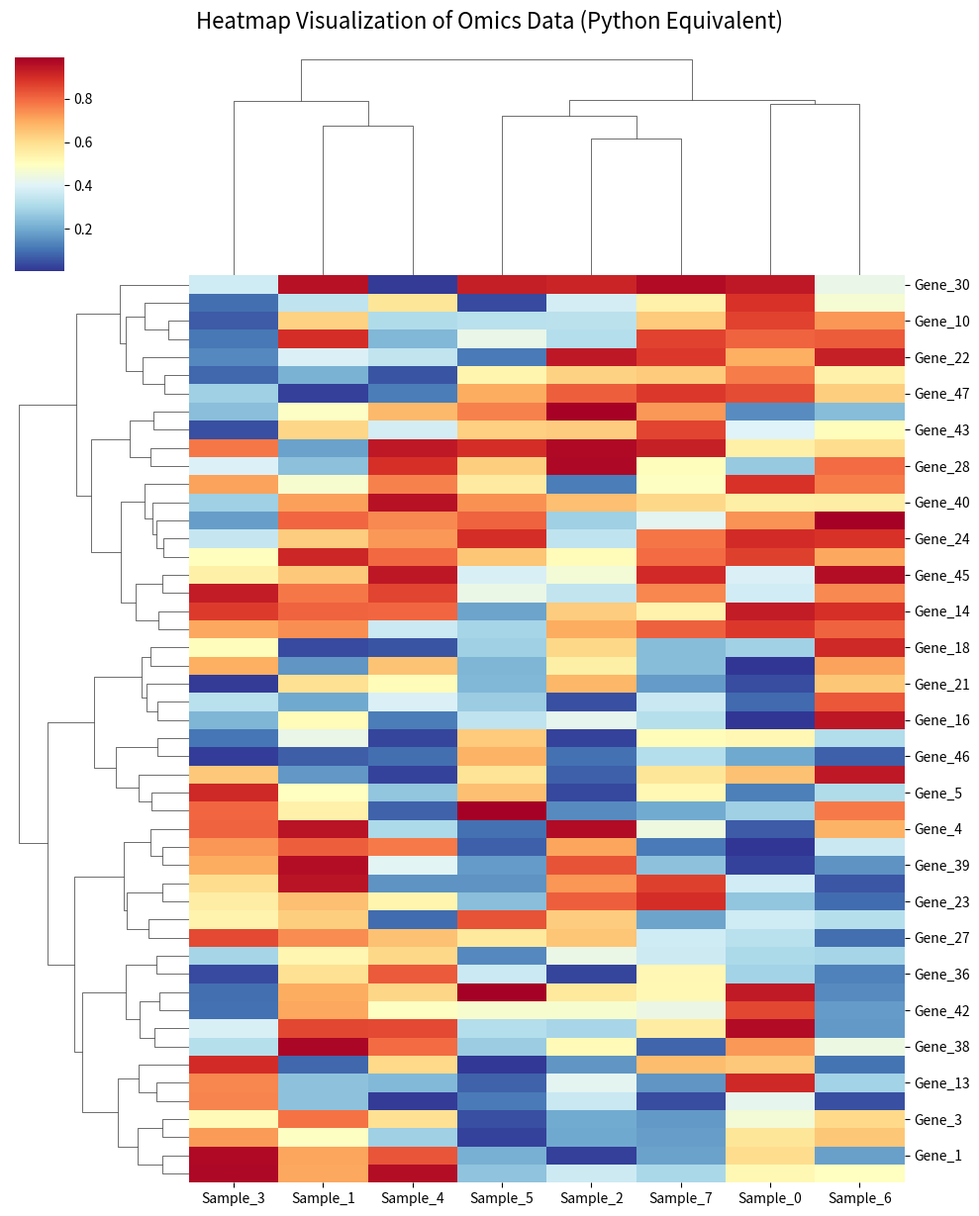

This figure's Python source:
import pandas as pd
import numpy as np
import matplotlib.pyplot as plt
import seaborn as sns
from scipy import cluster
from matplotlib import colormaps # Used for color scales

# ==================================================
# 步骤 1: 加载数据和创建示例矩阵 (假设 data_matrix 是你的输入 mat)
# data_matrix: 此处应替换为实际数据，必须是DataFrame或NumPy Array格式
# 假定我们有 50 个基因 (rows) 和 8 个样本 (cols) 的表达值。
np.random.seed(42)
num_genes = 50
num_samples = 8
data_matrix = pd.DataFrame(
    np.random.rand(num_genes, num_samples),
    index=[f'Gene_{i}' for i in range(num_genes)],
    columns=[f'Sample_{j}' for j in range(num_samples)]
)

# ==================================================
# 步骤 2: 设置绘图参数 (对应 R 代码中的复杂设置)
heatmap_params = {
    'cmap': 'RdYlBu_r',  # RdYlBu 的反转版本，更常用
    'metric': 'euclidean', # 距离度量
    'method': 'ward',       # 或者 'average' / 'complete' 等聚类方法
    'figsize': (10, 12),    # 设置图表尺寸
    'linewidths': 0.5,      # 列间线宽，对应 border_color
    'annot_k': None         # 如果需要显示数值，可设置此项，否则设为None
}

# ==================================================
# 步骤 3: 使用 seaborn.clustermap 函数生成热图 (最接近 pheatmap 的函数)
print("正在使用 seaborn.clustermap 生成热图...")

plt.figure(figsize=heatmap_params['figsize'])

# **核心功能调用**：seaborn.clustermap 会自动处理聚类和绘图流程，极大地简化了R的复杂参数。
sns.clustermap(
    data_matrix,
    cmap=heatmap_params['cmap'],
    metric=heatmap_params['metric'],
    method=heatmap_params['method'], # 对行和列都进行层次聚类
    figsize=heatmap_params['figsize']
)

plt.suptitle("Heatmap Visualization of Omics Data (Python Equivalent)", y=1.02, fontsize=16)
plt.show()
